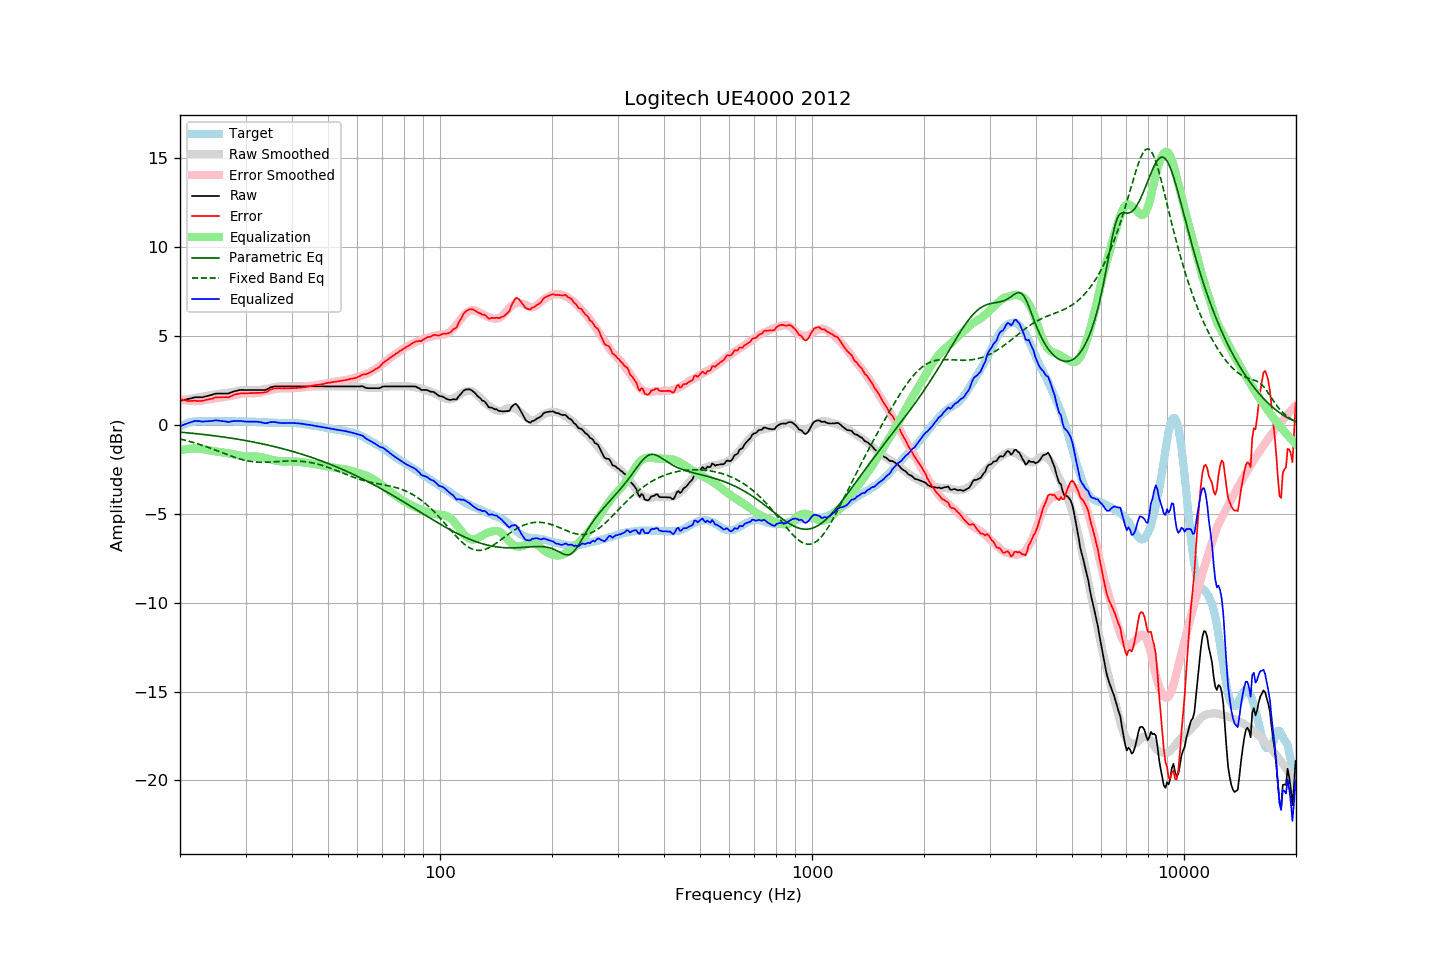

Values plotted in this chart, from the file beside it:
frequency, raw, error, smoothed, error_smoothed, equalization, parametric_eq, fixed_band_eq, equalized_raw, equalized_smoothed, target
20.00, 1.35, 1.45, 1.37, 1.44, -1.44, -0.41, -0.80, -0.09, -0.07, -0.10
20.20, 1.37, 1.42, 1.38, 1.42, -1.42, -0.42, -0.82, -0.05, -0.04, -0.05
20.40, 1.39, 1.39, 1.40, 1.40, -1.40, -0.43, -0.84, -0.01, -0.00, -0.00
20.61, 1.41, 1.38, 1.41, 1.38, -1.38, -0.44, -0.86, 0.03, 0.03, 0.02
20.81, 1.43, 1.35, 1.43, 1.37, -1.37, -0.45, -0.89, 0.06, 0.06, 0.08
21.02, 1.45, 1.33, 1.44, 1.35, -1.35, -0.45, -0.91, 0.09, 0.09, 0.11
21.23, 1.47, 1.33, 1.46, 1.35, -1.35, -0.46, -0.94, 0.12, 0.11, 0.13
21.44, 1.49, 1.34, 1.47, 1.34, -1.34, -0.47, -0.96, 0.15, 0.13, 0.15
21.66, 1.52, 1.35, 1.49, 1.33, -1.33, -0.48, -0.99, 0.18, 0.16, 0.17
21.87, 1.54, 1.36, 1.50, 1.33, -1.33, -0.49, -1.01, 0.21, 0.17, 0.18
22.09, 1.55, 1.35, 1.52, 1.33, -1.33, -0.50, -1.04, 0.22, 0.19, 0.20
22.31, 1.55, 1.34, 1.54, 1.34, -1.34, -0.51, -1.07, 0.21, 0.20, 0.21
22.54, 1.55, 1.34, 1.55, 1.34, -1.34, -0.52, -1.10, 0.20, 0.21, 0.21
22.76, 1.55, 1.34, 1.57, 1.36, -1.36, -0.53, -1.13, 0.19, 0.21, 0.21
22.99, 1.55, 1.35, 1.58, 1.37, -1.37, -0.54, -1.16, 0.18, 0.21, 0.20
23.22, 1.57, 1.37, 1.60, 1.39, -1.39, -0.55, -1.19, 0.18, 0.21, 0.20
23.45, 1.60, 1.40, 1.62, 1.40, -1.40, -0.56, -1.22, 0.20, 0.21, 0.20
23.69, 1.62, 1.41, 1.63, 1.42, -1.42, -0.57, -1.25, 0.20, 0.21, 0.21
23.92, 1.64, 1.43, 1.65, 1.44, -1.44, -0.58, -1.29, 0.20, 0.21, 0.21
24.16, 1.67, 1.45, 1.67, 1.45, -1.45, -0.59, -1.32, 0.21, 0.21, 0.22
24.40, 1.69, 1.46, 1.68, 1.47, -1.47, -0.60, -1.35, 0.22, 0.21, 0.22
24.65, 1.72, 1.50, 1.70, 1.49, -1.49, -0.61, -1.39, 0.23, 0.21, 0.21
24.89, 1.75, 1.54, 1.71, 1.50, -1.50, -0.63, -1.42, 0.25, 0.21, 0.21
25.14, 1.76, 1.55, 1.72, 1.51, -1.51, -0.64, -1.46, 0.25, 0.21, 0.21
25.39, 1.76, 1.54, 1.74, 1.52, -1.52, -0.65, -1.49, 0.24, 0.21, 0.22
25.65, 1.76, 1.54, 1.75, 1.53, -1.53, -0.66, -1.53, 0.23, 0.22, 0.22
25.91, 1.76, 1.55, 1.76, 1.54, -1.54, -0.67, -1.56, 0.22, 0.21, 0.21
26.16, 1.76, 1.55, 1.77, 1.55, -1.55, -0.69, -1.60, 0.20, 0.21, 0.21
26.43, 1.76, 1.55, 1.78, 1.57, -1.57, -0.70, -1.63, 0.19, 0.21, 0.21
26.69, 1.76, 1.55, 1.79, 1.59, -1.59, -0.71, -1.67, 0.17, 0.21, 0.20
26.96, 1.76, 1.55, 1.81, 1.60, -1.60, -0.73, -1.70, 0.16, 0.20, 0.21
27.23, 1.79, 1.58, 1.82, 1.62, -1.62, -0.74, -1.74, 0.17, 0.20, 0.21
27.50, 1.83, 1.62, 1.84, 1.64, -1.64, -0.75, -1.77, 0.19, 0.20, 0.21
27.77, 1.86, 1.66, 1.85, 1.65, -1.65, -0.77, -1.80, 0.21, 0.20, 0.20
28.05, 1.89, 1.69, 1.87, 1.67, -1.67, -0.78, -1.83, 0.21, 0.20, 0.20
28.33, 1.91, 1.72, 1.89, 1.69, -1.69, -0.80, -1.86, 0.21, 0.20, 0.19
28.62, 1.93, 1.74, 1.91, 1.71, -1.71, -0.81, -1.89, 0.21, 0.19, 0.18
28.90, 1.95, 1.76, 1.92, 1.73, -1.73, -0.83, -1.92, 0.22, 0.19, 0.19
29.19, 1.96, 1.78, 1.94, 1.75, -1.75, -0.84, -1.94, 0.21, 0.19, 0.18
29.48, 1.96, 1.76, 1.95, 1.76, -1.76, -0.86, -1.97, 0.20, 0.19, 0.20
29.78, 1.96, 1.77, 1.96, 1.77, -1.77, -0.87, -1.99, 0.19, 0.19, 0.19
30.08, 1.96, 1.76, 1.96, 1.78, -1.78, -0.89, -2.01, 0.18, 0.18, 0.19
30.38, 1.96, 1.78, 1.97, 1.78, -1.78, -0.91, -2.03, 0.18, 0.18, 0.18
30.68, 1.96, 1.78, 1.96, 1.78, -1.78, -0.92, -2.05, 0.17, 0.18, 0.18
30.99, 1.96, 1.78, 1.96, 1.78, -1.78, -0.94, -2.06, 0.18, 0.18, 0.18
31.30, 1.96, 1.78, 1.95, 1.78, -1.78, -0.96, -2.07, 0.18, 0.18, 0.18
31.61, 1.96, 1.79, 1.95, 1.78, -1.78, -0.98, -2.08, 0.18, 0.17, 0.17
31.93, 1.96, 1.79, 1.95, 1.78, -1.78, -0.99, -2.09, 0.18, 0.17, 0.17
32.24, 1.96, 1.80, 1.95, 1.79, -1.79, -1.01, -2.10, 0.17, 0.16, 0.16
32.57, 1.96, 1.79, 1.96, 1.80, -1.80, -1.03, -2.10, 0.16, 0.16, 0.16
32.89, 1.96, 1.80, 1.97, 1.81, -1.81, -1.05, -2.11, 0.15, 0.15, 0.16
33.22, 1.96, 1.81, 1.98, 1.83, -1.83, -1.07, -2.11, 0.13, 0.15, 0.15
33.55, 1.96, 1.81, 1.99, 1.85, -1.85, -1.09, -2.11, 0.11, 0.14, 0.15
33.89, 1.96, 1.83, 2.01, 1.87, -1.87, -1.11, -2.11, 0.09, 0.14, 0.13
34.23, 1.99, 1.85, 2.03, 1.89, -1.89, -1.13, -2.10, 0.09, 0.13, 0.14
34.57, 2.04, 1.91, 2.05, 1.92, -1.92, -1.15, -2.10, 0.12, 0.13, 0.13
34.92, 2.09, 1.97, 2.07, 1.94, -1.94, -1.17, -2.09, 0.15, 0.12, 0.12
35.27, 2.12, 2.00, 2.08, 1.97, -1.97, -1.19, -2.09, 0.15, 0.12, 0.12
35.62, 2.14, 2.02, 2.10, 1.99, -1.99, -1.21, -2.08, 0.15, 0.12, 0.11
35.97, 2.16, 2.05, 2.12, 2.01, -2.01, -1.23, -2.08, 0.15, 0.11, 0.11
... 635 more rows
